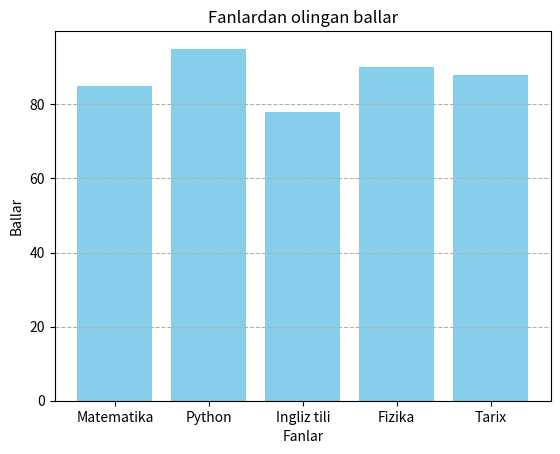

Source code (Python):
import matplotlib.pyplot as plt

fanlar = ["Matematika", "Python", "Ingliz tili", "Fizika", "Tarix"]
ballar = [85, 95, 78, 90, 88]

plt.bar(fanlar, ballar, color="skyblue")
plt.title("Fanlardan olingan ballar")
plt.xlabel("Fanlar")
plt.ylabel("Ballar")
plt.grid(axis="y", linestyle="--")

plt.show()
